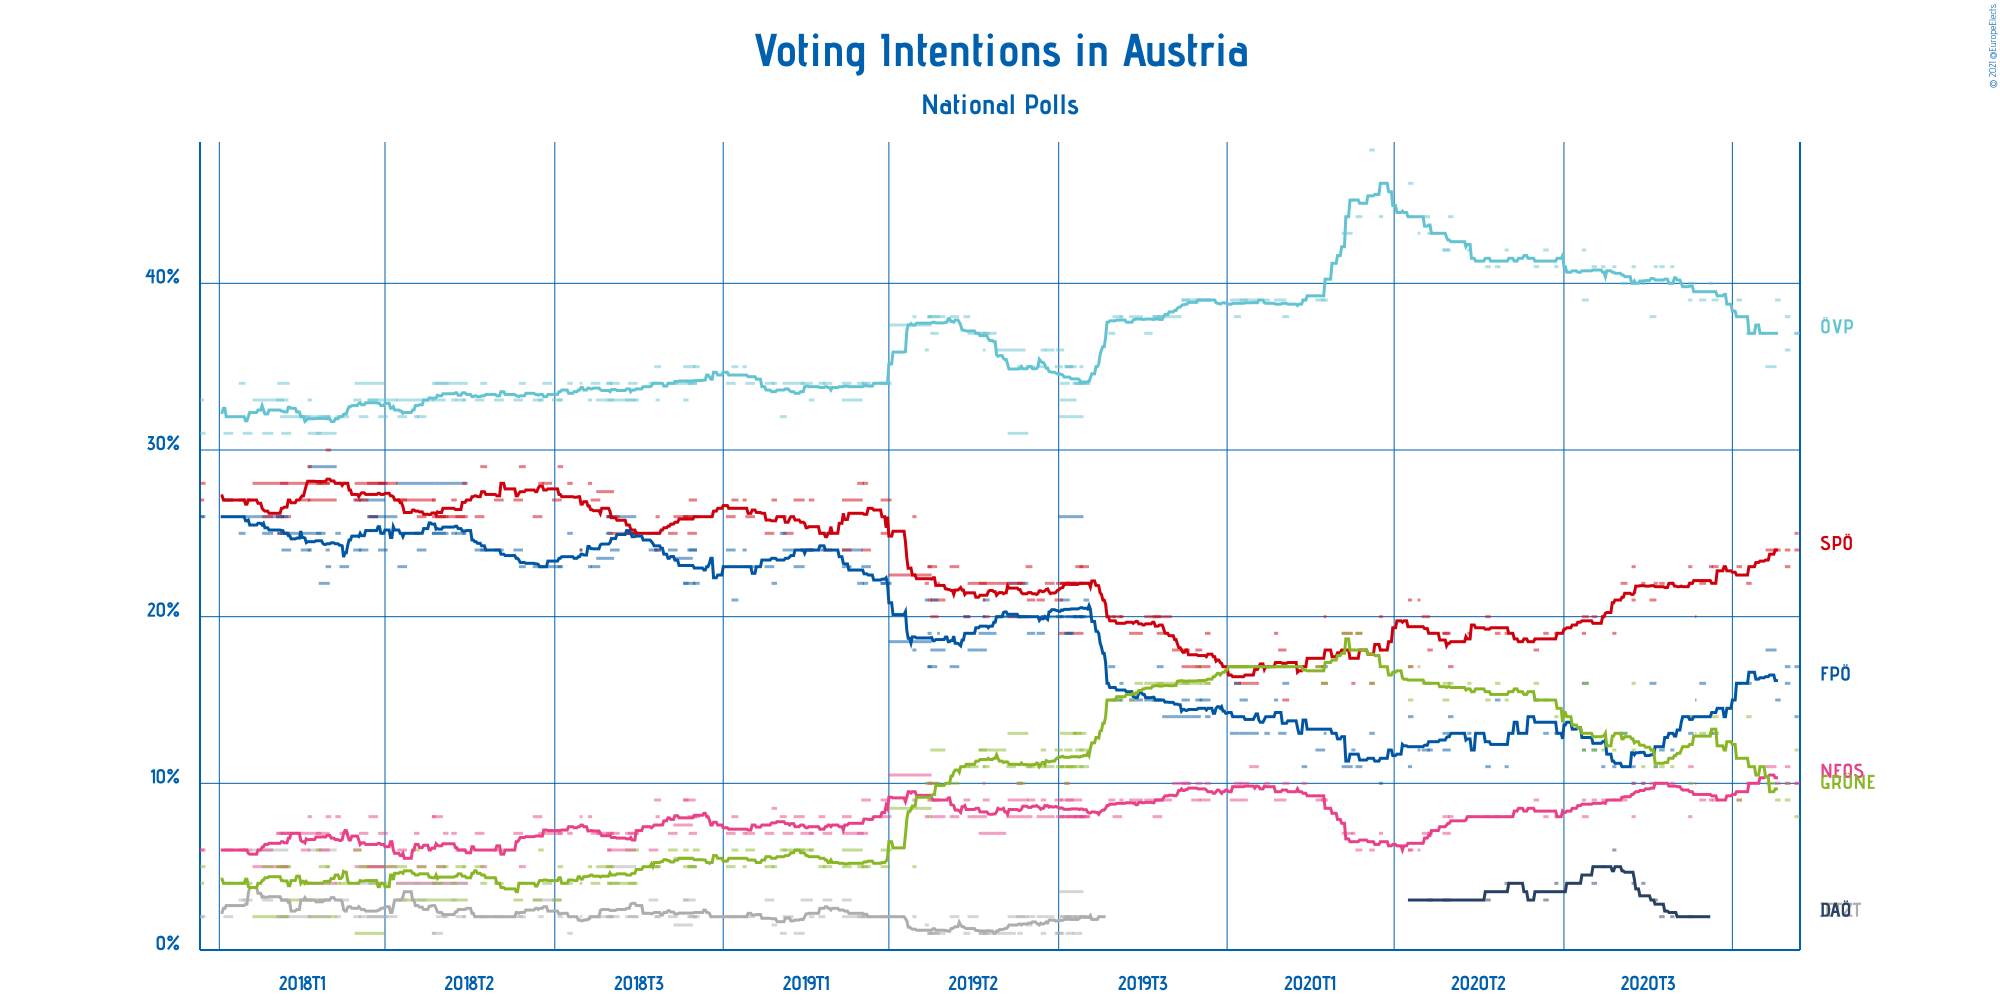

Source data for this figure (header and first rows):
Polling Firm, Commissioners, Fieldwork Start, Fieldwork End, Scope, Sample Size, Sample Size Qualification, Participation, Precision, Österreichische Volkspartei, Sozialdemokratische Partei Österreichs, Freiheitliche Partei Österreichs, NEOS–Das Neue Österreich und Liberales F…, JETZT–Liste Pilz, Die Grünen–Die Grüne Alternative, Meine Stimme Gilt!, Die Allianz für Österreich, Other
Market, Der Standard, 2021-02-15, 2021-02-17, National, 1000, Provided, Not Available, 1%, 37%, 25%, 14%, 10%, Not Available, 12%, Not Available, Not Available, 2%
Research Affairs, ÖSTERREICH, 2021-02-15, 2021-02-18, National, 508, Provided, Not Available, 1%, 37%, 24%, 17%, 10%, Not Available, 8%, Not Available, Not Available, 4%
Unique Research, profil, 2021-02-08, 2021-02-11, National, 800, Provided, Not Available, 1%, 36%, 23%, 17%, 11%, Not Available, 10%, Not Available, Not Available, 3%
Research Affairs, ÖSTERREICH, 2021-02-08, 2021-02-11, National, 500, Provided, Not Available, 1%, 38%, 24%, 16%, 10%, Not Available, 9%, Not Available, Not Available, 3%
Research Affairs, ÖSTERREICH, 2021-02-01, 2021-02-04, National, 500, Provided, Not Available, 1%, 39%, 24%, 15%, 10%, Not Available, 9%, Not Available, Not Available, 3%
IFDD, Kronen Zeitung, 2021-01-25, 2021-02-01, National, 800, Provided, Not Available, 1%, 35%, 24%, 18%, 11%, Not Available, 10%, Not Available, Not Available, 2%
Unique Research, profil, 2021-01-11, 2021-01-14, National, 800, Provided, Not Available, 1%, 37%, 22%, 16%, 10%, Not Available, 14%, Not Available, Not Available, 1%
Research Affairs, ÖSTERREICH, 2021-01-04, 2021-01-07, National, 1000, Provided, Not Available, 1%, 39%, 23%, 16%, 9%, Not Available, 9%, Not Available, Not Available, 4%
Market, Der Standard, 2020-12-17, 2020-12-21, National, 809, Provided, Not Available, 1%, 39%, 23%, 13%, 9%, Not Available, 14%, Not Available, Not Available, 2%
OGM, KURIER, 2020-12-15, 2020-12-17, National, 794, Provided, Not Available, 1%, 40%, 23%, 13%, 9%, Not Available, 13%, Not Available, Not Available, 2%
Peter Hajek, APA and ATV, 2020-12-08, 2020-12-12, National, 800, Provided, Not Available, 1%, 39%, 22%, 16%, 9%, Not Available, 13%, Not Available, Not Available, 1%
Unique Research, profil, 2020-12-05, 2020-12-05, National, 814, Provided, Not Available, 1%, 40%, 20%, 15%, 10%, Not Available, 13%, Not Available, Not Available, 2%
Research Affairs, ÖSTERREICH, 2020-11-30, 2020-12-03, National, 508, Provided, Not Available, 1%, 40%, 22%, 13%, 11%, Not Available, 10%, Not Available, 2%, 2%
Market, Der Standard, 2020-11-30, 2020-12-02, National, 800, Provided, Not Available, 1%, 39%, 23%, 14%, 8%, Not Available, 14%, Not Available, Not Available, 2%
Research Affairs, ÖSTERREICH, 2020-11-17, 2020-11-19, National, 501, Provided, Not Available, 1%, 41%, 22%, 12%, 10%, Not Available, 11%, Not Available, 2%, 2%
Research Affairs, ÖSTERREICH, 2020-11-09, 2020-11-12, National, 1000, Provided, Not Available, 1%, 41%, 22%, 12%, 10%, Not Available, 11%, Not Available, 2%, 2%
Research Affairs, ÖSTERREICH, 2020-11-05, 2020-11-07, National, 500, Provided, Not Available, 1%, 41%, 22%, 11%, 10%, Not Available, 11%, Not Available, 3%, 5%
Unique Research, , 2020-11-02, 2020-11-06, National, 804, Provided, Not Available, 1%, 38%, 21%, 16%, 10%, Not Available, 12%, Not Available, Not Available, Not Available
Research Affairs, , 2020-10-27, 2020-10-29, National, 500, Provided, Not Available, 1%, 40%, 22%, 10%, 10%, Not Available, 11%, Not Available, 4%, Not Available
OGM, , 2020-10-20, 2020-10-22, National, 1647, Provided, Not Available, 1%, 40%, 23%, 11%, 8%, Not Available, 16%, Not Available, Not Available, Not Available
Research Affairs, , 2020-10-20, 2020-10-22, National, 500, Provided, Not Available, 1%, 41%, 21%, 10%, 10%, Not Available, 12%, Not Available, 4%, Not Available
Unique Research, , 2020-10-12, 2020-10-16, National, 806, Provided, Not Available, 1%, 40%, 22%, 13%, 9%, Not Available, 13%, Not Available, Not Available, Not Available
Research Affairs, , 2020-10-06, 2020-10-08, National, 507, Provided, Not Available, 1%, 41%, 19%, 11%, 9%, Not Available, 12%, Not Available, 6%, Not Available
Research Affairs, , 2020-09-28, 2020-09-30, National, 500, Provided, Not Available, 1%, 41%, 20%, 11%, 9%, Not Available, 12%, Not Available, 5%, Not Available
Research Affairs, , 2020-09-21, 2020-09-24, National, 506, Provided, Not Available, 1%, 41%, 20%, 12%, 9%, Not Available, 12%, Not Available, 4%, Not Available
Unique Research, , 2020-09-14, 2020-09-18, National, 804, Provided, Not Available, 1%, 39%, 20%, 16%, 8%, Not Available, 16%, Not Available, Not Available, 1%
Research Affairs, , 2020-09-14, 2020-09-16, National, 1000, Provided, Not Available, 1%, 42%, 19%, 12%, 9%, Not Available, 12%, Not Available, Not Available, 5%
Research Affairs, ÖSTERREICH, 2020-08-25, 2020-08-27, National, 500, Provided, Not Available, 1%, 41%, 19%, 13%, 8%, Not Available, 14%, Not Available, 4%, Not Available
Research Affairs, ÖSTERREICH, 2020-08-17, 2020-08-20, National, 505, Provided, Not Available, 1%, 42%, 19%, 13%, 8%, Not Available, 15%, Not Available, 3%, Not Available
Research Affairs, ÖSTERREICH, 2020-07-20, 2020-07-22, National, 500, Provided, Not Available, 1%, 42%, 19%, 11%, 8%, Not Available, 15%, Not Available, 4%, Not Available
Research Affairs, ÖSTERREICH, 2020-07-06, 2020-07-09, National, 503, Provided, Not Available, 1%, 41%, 20%, 11%, 8%, Not Available, 15%, Not Available, 3%, Not Available
Research Affairs, ÖSTERREICH, 2020-06-05, 2020-06-10, National, 1000, Provided, Not Available, 1%, 42%, 19%, 12%, 7%, Not Available, 16%, Not Available, 3%, Not Available
Research Affairs, ÖSTERREICH, 2020-05-25, 2020-05-28, National, 1000, Provided, Not Available, 1%, 43%, 18%, 12%, 7%, Not Available, 16%, Not Available, 3%, Not Available
Unique Research, profil, 2020-08-10, 2020-08-13, National, 806, Provided, Not Available, 1%, 41%, 18%, 15%, 9%, Not Available, 16%, Not Available, Not Available, Not Available
Unique Research, profil, 2020-07-13, 2020-07-16, National, 801, Provided, Not Available, 1%, 41%, 19%, 15%, 8%, Not Available, 16%, Not Available, Not Available, 1%
OGM, , 2020-06-23, 2020-06-25, National, 805, Provided, Not Available, 1%, 42%, 19%, 13%, 8%, Not Available, 16%, Not Available, Not Available, 2%
Unique Research, profil, 2020-06-09, 2020-06-12, National, 802, Provided, Not Available, 1%, 44%, 17%, 14%, 8%, Not Available, 16%, Not Available, Not Available, 1%
Karmasin Research & Identity, , 2020-06-05, 2020-06-09, National, 1000, Provided, Not Available, 1%, 42%, 19%, 13%, 8%, Not Available, 15%, Not Available, Not Available, 3%
Market, Der Standard, 2020-05-21, 2020-05-26, National, 809, Provided, Not Available, 1%, 44%, 20%, 12%, 7%, Not Available, 16%, Not Available, Not Available, 1%
Market, Der Standard, 2020-05-18, 2020-05-19, National, 1000, Provided, Not Available, 1%, 43%, 21%, 12%, 6%, Not Available, 17%, Not Available, Not Available, 1%
Unique Research, profil, 2020-05-11, 2020-05-14, National, 802, Provided, Not Available, 1%, 46%, 17%, 14%, 6%, Not Available, 15%, Not Available, Not Available, 2%
Market, Der Standard, 2020-05-11, 2020-05-13, National, 1000, Provided, Not Available, 1%, 44%, 21%, 11%, 6%, Not Available, 17%, Not Available, Not Available, Not Available
Market, , 2020-04-20, 2020-04-22, National, 1000, Provided, Not Available, 1%, 44%, 20%, 10%, 7%, Not Available, 18%, Not Available, Not Available, 1%
Unique Research, profil, 2020-04-13, 2020-04-16, National, 806, Provided, Not Available, 1%, 48%, 16%, 13%, 6%, Not Available, 16%, Not Available, Not Available, 1%
Market, Der Standard, 2020-04-03, 2020-04-07, National, 1800, Provided, Not Available, 1%, 44%, 19%, 11%, 6%, Not Available, 19%, Not Available, Not Available, Not Available
OGM, , 2020-03-31, 2020-04-02, National, 800, Provided, Not Available, 1%, 45%, 16%, 12%, 7%, Not Available, 18%, Not Available, Not Available, 2%
Market, Der Standard, 2020-03-24, 2020-03-31, National, 1000, Provided, Not Available, 1%, 43%, 19%, 11%, 7%, Not Available, 19%, Not Available, Not Available, 1%
Unique Research, , 2020-03-09, 2020-03-13, National, 811, Provided, Not Available, 1%, 39%, 16%, 17%, 9%, Not Available, 16%, Not Available, Not Available, 3%
Market, Der Standard, 2020-03-11, 2020-03-12, National, 1000, Provided, Not Available, 1%, 40%, 20%, 13%, 9%, Not Available, 17%, Not Available, Not Available, 1%
Research Affairs, ÖSTERREICH, 2020-03-05, 2020-03-11, National, 1002, Provided, Not Available, 1%, 39%, 17%, 12%, 9%, Not Available, 17%, Not Available, Not Available, 4%
Research Affairs, ÖSTERREICH, 2020-02-24, 2020-02-27, National, 1003, Provided, Not Available, 1%, 39%, 17%, 11%, 10%, Not Available, 17%, Not Available, Not Available, 5%
Unique Research, profil, 2020-02-10, 2020-02-14, National, 804, Provided, Not Available, 1%, 38%, 15%, 16%, 10%, Not Available, 17%, Not Available, Not Available, 4%
Research Affairs, , 2020-02-07, 2020-02-12, National, 661, Provided, Not Available, 1%, 39%, 18%, 13%, 9%, Not Available, 17%, Not Available, Not Available, 4%
Market, , 2020-02-04, 2020-02-06, National, 813, Provided, Not Available, 1%, 39%, 19%, 15%, 9%, Not Available, 17%, Not Available, Not Available, 1%
Research Affairs, ÖSTERREICH, 2020-01-28, 2020-01-31, National, 500, Provided, Not Available, 1%, 39%, 17%, 13%, 10%, Not Available, 17%, Not Available, Not Available, Not Available
Research Affairs, , 2020-01-17, 2020-01-23, National, 877, Provided, Not Available, 1%, 39%, 16%, 13%, 11%, Not Available, 17%, Not Available, Not Available, 4%
Research Affairs, ÖSTERREICH, 2020-01-10, 2020-01-16, National, 1002, Provided, Not Available, 1%, 39%, 16%, 13%, 10%, Not Available, 17%, Not Available, Not Available, 5%
Karmasin Research & Identity, , 2020-01-10, 2020-01-15, National, 1000, Provided, Not Available, 1%, 39%, 17%, 15%, 9%, Not Available, 17%, Not Available, Not Available, 3%
Unique Research, profil, 2020-01-06, 2020-01-10, National, 806, Provided, Not Available, 1%, 38%, 16%, 16%, 10%, Not Available, 17%, Not Available, Not Available, 3%
Research Affairs, ÖSTERREICH, 2020-01-03, 2020-01-09, National, 859, Provided, Not Available, 1%, 39%, 17%, 13%, 9%, Not Available, 17%, Not Available, Not Available, 5%
... 147 more rows
